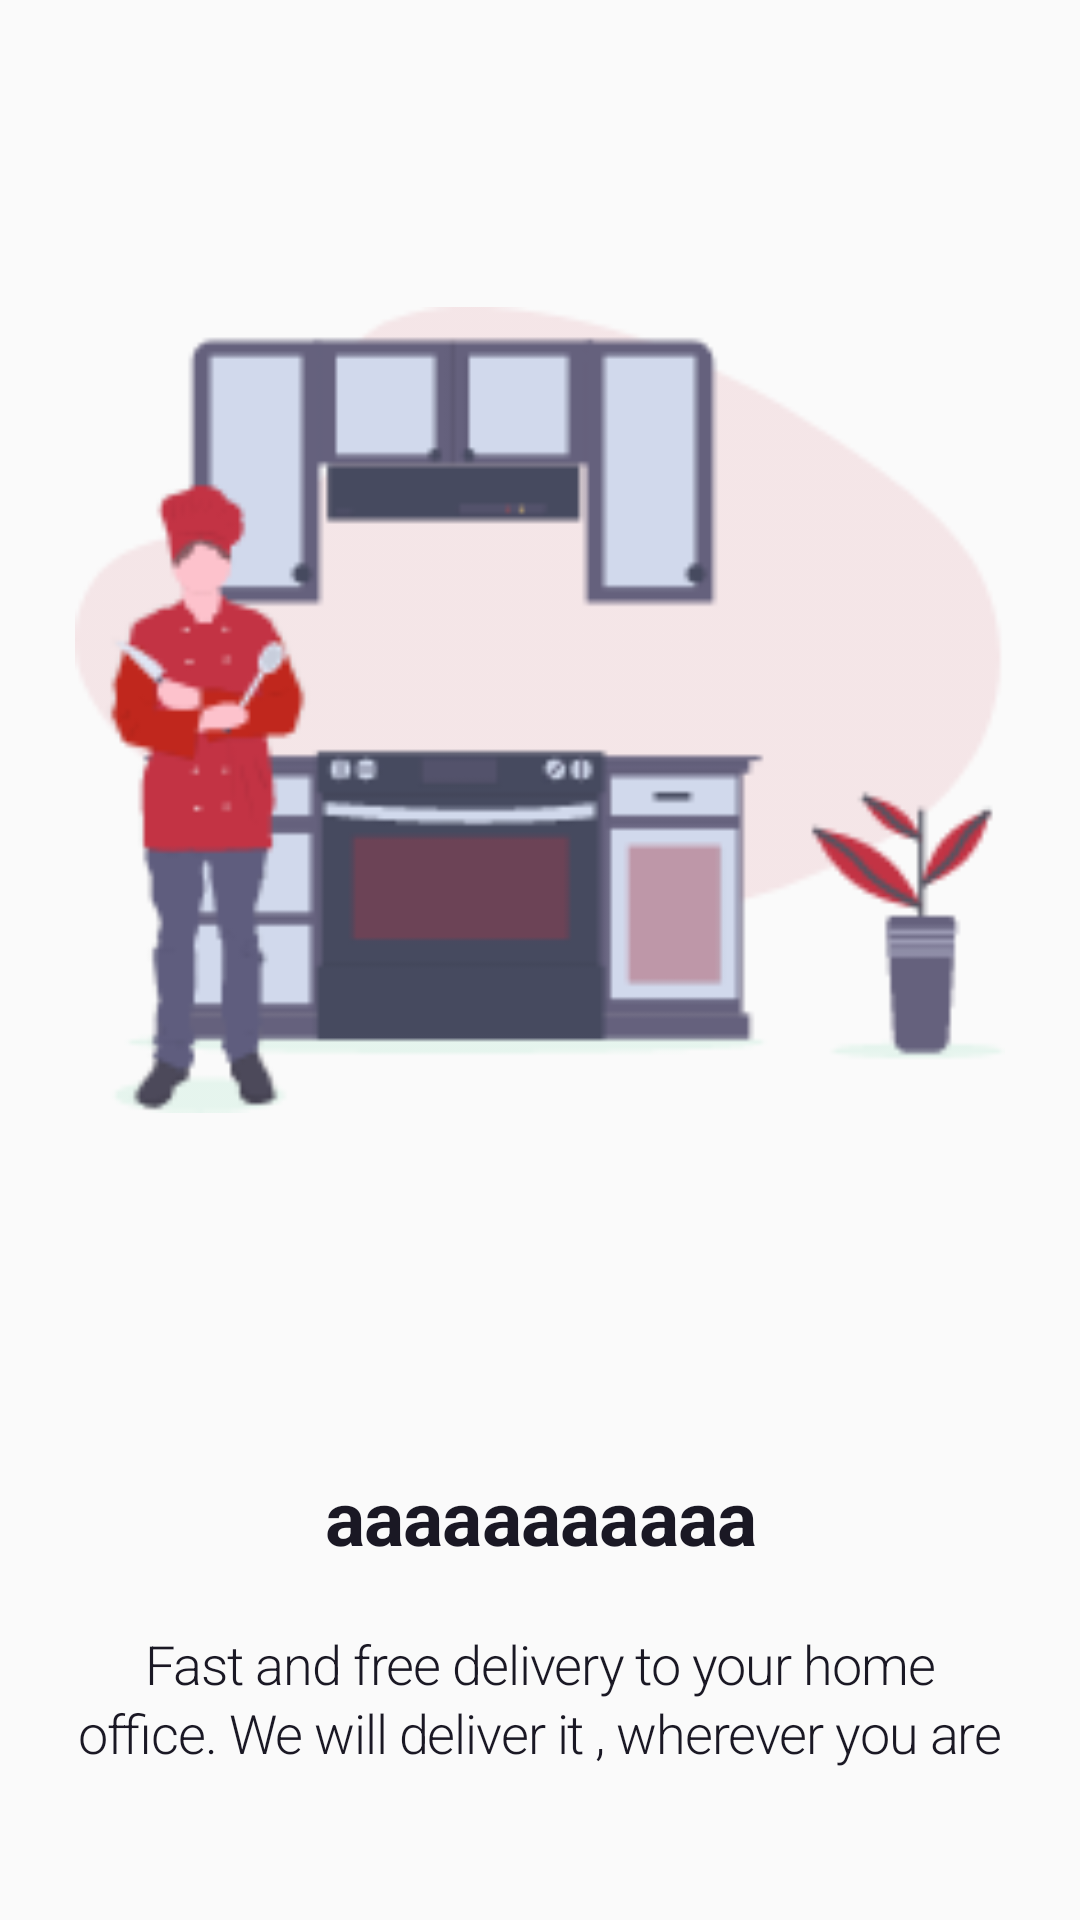

This screen was rendered from an Android layout file. Write that file and the resources it references.
<!-- AndroidManifest.xml: application theme AppTheme -->
<!-- res/layout/slide_layout.xml -->
<?xml version="1.0" encoding="utf-8"?>
<LinearLayout xmlns:android="http://schemas.android.com/apk/res/android"
    xmlns:app="http://schemas.android.com/apk/res-auto"
    xmlns:tools="http://schemas.android.com/tools"
    android:layout_width="match_parent"
    android:layout_height="match_parent"
    android:orientation="vertical"
    >
    <LinearLayout
        android:layout_width="match_parent"
        android:layout_height="0dp"
        android:layout_weight="2"
        android:padding="25dp"
        android:layout_marginTop="35dp"
        >
        <ImageView
            android:id="@+id/slide_image"
            android:layout_width="match_parent"
            android:layout_height="match_parent"
            android:src="@drawable/intro1"/>
    </LinearLayout>
    <LinearLayout
        android:layout_width="match_parent"
        android:layout_height="0dp"
        android:layout_weight="1"
        android:orientation="vertical"
        android:gravity="center">
        <TextView
            android:id="@+id/slide_text_header"
            android:layout_width="match_parent"
            android:layout_height="wrap_content"
            style="@style/IntroTextHead"
            android:text="aaaaaaaaaaa"
            android:layout_marginBottom="20dp"
            />
        <TextView
            android:id="@+id/slide_text_body"
            android:layout_width="match_parent"
            android:layout_height="wrap_content"
            style="@style/IntroTextBody"
            android:fontFamily="sans-serif-light"
            android:text="Fast and free delivery to your home office. We will deliver it , wherever you are"/>
    </LinearLayout>
</LinearLayout>
<!-- resources referenced by this layout -->
<resources>
  <!-- drawable intro1: png bitmap (drawable-hdpi, 6330 bytes) -->
  <style name="IntroTextBody">
          <item name="android:gravity">center_horizontal</item>
          <item name="android:letterSpacing">-0.02</item>
          <item name="android:lineSpacingExtra">2sp</item>
          <item name="android:textSize">18dp</item>
          <item name="android:textColor">#1a1824</item>
          <item name="android:paddingLeft">25dp</item>
          <item name="android:paddingRight">25dp</item>
      </style>
  <style name="IntroTextHead">
          <item name="android:gravity">center_horizontal</item>
          <item name="android:letterSpacing">-0.01</item>
          <item name="android:lineSpacingExtra">1.5sp</item>
          <item name="android:textSize">25dp</item>
          <item name="android:textStyle">bold</item>
  
          <item name="android:textColor">#1a1824</item>
  
      </style>
  <style name="AppTheme" parent="Theme.AppCompat.Light.DarkActionBar">
          
          <item name="colorPrimary">@color/colorPrimary</item>
          <item name="colorPrimaryDark">@color/colorPrimaryDark</item>
          <item name="colorAccent">@color/colorAccent</item>
      </style>
  <color name="colorPrimary">#008577</color>
  <color name="colorPrimaryDark">#00574B</color>
  <color name="colorAccent">#D81B60</color>
</resources>
